Run: headless pygame with SDL's dummy video driver; simulated clock (each Clock.tick advances the game by its frame time, no real sleeping); random seed 0; keys injected as events and as key.get_pressed() state; no mouse input.
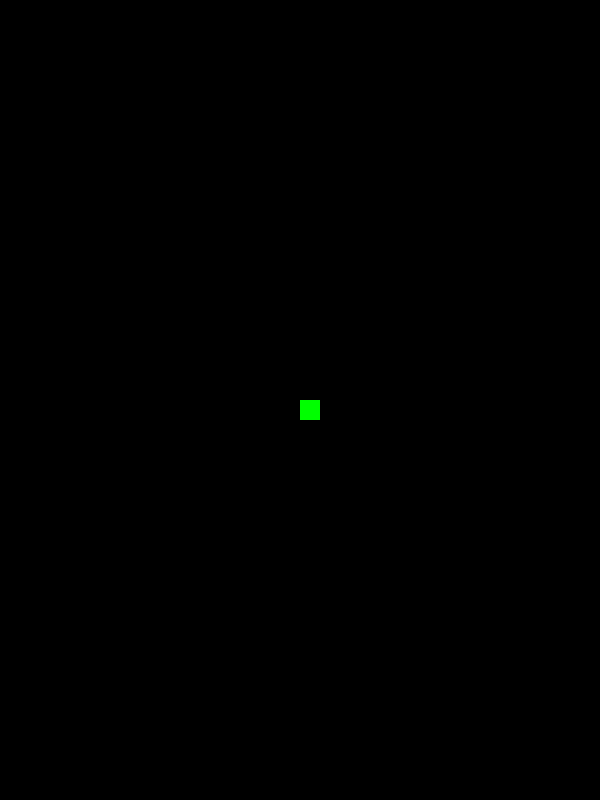
Frame 1 of 4 · flips 1–60 · no input
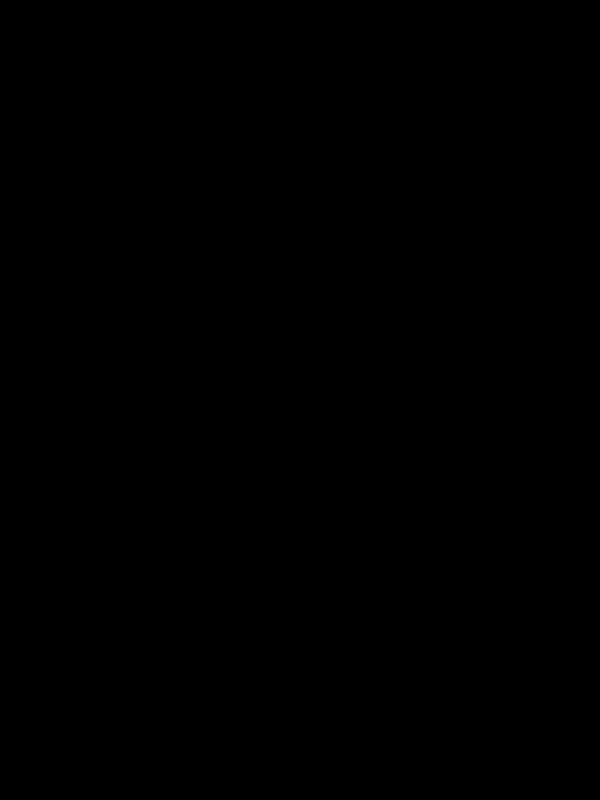
Frame 2 of 4 · flips 61–180 · tapped SPACE, RETURN · held RIGHT (→), D
Frame 3 of 4 · flips 181–300 · held DOWN (↓), S · screen unchanged from frame 2, image omitted
Frame 4 of 4 · flips 301–420 · held LEFT (←), A, UP (↑), W · screen same as frame 1, image omitted

The pygame program that drew these frames:

import pygame 
pygame.init()

screenW = 600
screenH = 800
win = pygame.display.set_mode((screenW,screenH))
pygame.display.set_caption("Frogger")

frog_size = 20
frog_x = screenW//2
frog_y = screenH // 2 
frog_speed = 5

def redraw():
    win.fill("black")
    pygame.draw.rect(win, ('green'), (frog_x, frog_y, frog_size, frog_size))
    pygame.display.update ()


running = True
while running:
    for event in pygame.event.get():
        if event.type == pygame.QUIT:
            running = False

    keys = pygame.key.get_pressed()
    if keys[pygame.K_RIGHT]:
        frog_x += frog_speed
    elif keys[pygame.K_LEFT]:
        frog_x -= frog_speed

    redraw()

    
pygame.quit()
